Run: headless pygame with SDL's dummy video driver; simulated clock (each Clock.tick advances the game by its frame time, no real sleeping); random seed 0; keys injected as events and as key.get_pressed() state; no mouse input.
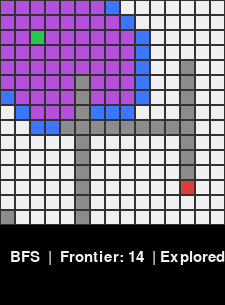
Frame 1 of 4 · flips 1–60 · no input
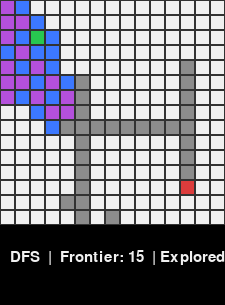
Frame 2 of 4 · flips 61–180 · tapped SPACE, RETURN · held RIGHT (→), D
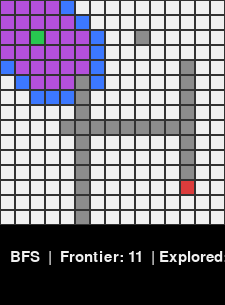
Frame 3 of 4 · flips 181–300 · held DOWN (↓), S
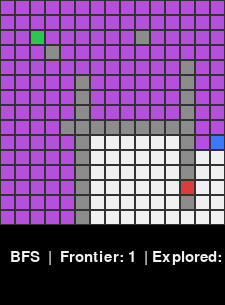
Frame 4 of 4 · flips 301–420 · held LEFT (←), A, UP (↑), W

The pygame program that drew these frames:

# Simple Grid Pathfinder with Uninformed Searches + Dynamic Obstacles
# Requirements: pygame, numpy
# pip install pygame numpy

import pygame
import sys
import random
import time
import collections
import copy
from collections import deque

# ================= CONFIG =================
GRID_SIZE = 15         # 20×20 grid
CELL_SIZE = 15
WINDOW_SIZE = GRID_SIZE * CELL_SIZE

START = (2, 2)
GOAL = (GRID_SIZE-3, GRID_SIZE-3)

# Colors
BLACK   = (0, 0, 0)
WHITE   = (240, 240, 240)
GRAY    = (140, 140, 140)
BLUE    = (60, 120, 255)
GREEN   = (40, 200, 80)
RED     = (220, 60, 60)
YELLOW  = (255, 220, 60)
PURPLE  = (180, 80, 220)
ORANGE  = (255, 140, 40)

# Movement - 8 directions (clockwise starting from UP)
DIRECTIONS = [
    (-1, 0),   # Up
    (0, 1),    # Right
    (1, 0),    # Down
    (1, 1),    # Down-Right
    (0, -1),   # Left
    (-1, -1)   # Up-Left
]


DYNAMIC_OBSTACLE_PROB = 0.015   # ~1.5% chance per step
STEP_DELAY = 0.04               # seconds between visualization steps

# ==========================================

pygame.init()
screen = pygame.display.set_mode((WINDOW_SIZE, WINDOW_SIZE + 80))
pygame.display.set_caption("GOOD PERFORMANCE TIME APP")
clock = pygame.time.Clock()
font = pygame.font.SysFont("consolas", 22)

def draw_grid(grid, frontier_set, explored_set, path=None, message=""):
    screen.fill(BLACK)

    for r in range(GRID_SIZE):
        for c in range(GRID_SIZE):
            rect = pygame.Rect(c*CELL_SIZE, r*CELL_SIZE, CELL_SIZE, CELL_SIZE)
            
            if grid[r][c] == 1:
                color = GRAY
            elif (r,c) == START:
                color = GREEN
            elif (r,c) == GOAL:
                color = RED
            elif path and (r,c) in path:
                color = YELLOW
            elif (r,c) in frontier_set:
                color = BLUE
            elif (r,c) in explored_set:
                color = PURPLE
            else:
                color = WHITE

            pygame.draw.rect(screen, color, rect)
            pygame.draw.rect(screen, (50,50,50), rect, 1)

    # Status bar
    status = font.render(message, True, WHITE)
    screen.blit(status, (10, WINDOW_SIZE + 25))

    pygame.display.flip()


def get_neighbors(r, c, grid):
    nei = []
    for dr, dc in DIRECTIONS:
        nr, nc = r + dr, c + dc
        if 0 <= nr < GRID_SIZE and 0 <= nc < GRID_SIZE and grid[nr][nc] == 0:
            nei.append((nr, nc))
    return nei


def reconstruct_path(came_from, current):
    path = []
    while current is not None:
        path.append(current)
        current = came_from.get(current)
    return path[::-1]


def spawn_dynamic_obstacle(grid):
    empty_cells = [(r,c) for r in range(GRID_SIZE) for c in range(GRID_SIZE)
                   if grid[r][c] == 0 and (r,c) != START and (r,c) != GOAL]
    if empty_cells and random.random() < DYNAMIC_OBSTACLE_PROB:
        r, c = random.choice(empty_cells)
        grid[r][c] = 1
        return (r, c)
    return None


# ────────────────────────────────────────────────
#                   SEARCH ALGORITHMS
# ────────────────────────────────────────────────

def bfs(start, goal, grid):
    queue = deque([start])
    came_from = {start: None}
    explored = set()

    while queue:
        for event in pygame.event.get():
            if event.type == pygame.QUIT:
                pygame.quit()
                sys.exit()

        current = queue.popleft()
        explored.add(current)

        new_obs = spawn_dynamic_obstacle(grid)
        draw_grid(grid, set(queue), explored, message=f"BFS  |  Frontier: {len(queue)}  | Explored: {len(explored)}")

        if current == goal:
            return reconstruct_path(came_from, goal)

        for nei in get_neighbors(*current, grid):
            if nei not in came_from:
                queue.append(nei)
                came_from[nei] = current

        time.sleep(STEP_DELAY)

    return None  # no path


def dfs(start, goal, grid):
    stack = [start]
    came_from = {start: None}
    explored = set()

    while stack:
        for event in pygame.event.get():
            if event.type == pygame.QUIT:
                pygame.quit()
                sys.exit()

        current = stack.pop()
        if current in explored:
            continue
        explored.add(current)

        new_obs = spawn_dynamic_obstacle(grid)
        draw_grid(grid, set(stack), explored, message=f"DFS  |  Frontier: {len(stack)}  | Explored: {len(explored)}")

        if current == goal:
            return reconstruct_path(came_from, goal)

        for nei in get_neighbors(*current, grid):
            if nei not in came_from and nei not in explored:
                stack.append(nei)
                came_from[nei] = current

        time.sleep(STEP_DELAY)

    return None


def ucs(start, goal, grid):
    # Since all costs = 1 → same as BFS (but we keep it separate for clarity)
    return bfs(start, goal, grid)


def depth_limited_search(start, goal, grid, limit=30):
    stack = [(start, 0)]  # (pos, depth)
    came_from = {start: None}
    explored = set()

    while stack:
        current, depth = stack.pop()
        if current in explored:
            continue
        explored.add(current)

        draw_grid(grid, {(p,d) for p,d in stack}, explored,
                  message=f"DLS (limit={limit})  |  Frontier: {len(stack)}")

        if current == goal:
            return reconstruct_path(came_from, goal)

        if depth >= limit:
            continue

        for nei in get_neighbors(*current, grid):
            if nei not in came_from:
                stack.append((nei, depth+1))
                came_from[nei] = current

        spawn_dynamic_obstacle(grid)
        time.sleep(STEP_DELAY/1.5)

    return None


def iterative_deepening_dfs(start, goal, grid):
    for limit in range(1, GRID_SIZE*2):
        draw_grid(grid, set(), set(), message=f"IDDFS — depth limit = {limit}")
        time.sleep(0.4)

        path = depth_limited_search(start, goal, grid, limit)
        if path is not None:
            return path

    return None


def bidirectional_search(start, goal, grid):
    front_start = deque([start])
    front_goal  = deque([goal])

    came_from_start = {start: None}
    came_from_goal  = {goal: None}

    explored_s = set()
    explored_g = set()

    while front_start and front_goal:
        for event in pygame.event.get():
            if event.type == pygame.QUIT:
                pygame.quit()
                sys.exit()

        # Expand from start
        cur_s = front_start.popleft()
        explored_s.add(cur_s)

        if cur_s in came_from_goal:
            # found connection!
            path_s = reconstruct_path(came_from_start, cur_s)
            path_g = reconstruct_path(came_from_goal, cur_s)
            return path_s[:-1] + path_g[::-1]

        for nei in get_neighbors(*cur_s, grid):
            if nei not in came_from_start:
                front_start.append(nei)
                came_from_start[nei] = cur_s

        # Expand from goal (one step)
        cur_g = front_goal.popleft()
        explored_g.add(cur_g)

        if cur_g in came_from_start:
            path_s = reconstruct_path(came_from_start, cur_g)
            path_g = reconstruct_path(came_from_goal, cur_g)
            return path_s[:-1] + path_g[::-1]

        for nei in get_neighbors(*cur_g, grid):
            if nei not in came_from_goal:
                front_goal.append(nei)
                came_from_goal[nei] = cur_g

        spawn_dynamic_obstacle(grid)
        draw_grid(grid,
                  set(front_start) | set(front_goal),
                  explored_s | explored_g,
                  message=f"Bidirectional  |  Start frontier: {len(front_start)}  Goal frontier: {len(front_goal)}")

        time.sleep(STEP_DELAY)

    return None


# ────────────────────────────────────────────────
#                      MAIN
# ────────────────────────────────────────────────

def main():
    global STEP_DELAY

    # Create grid: 0 = free, 1 = wall
    grid = [[0 for _ in range(GRID_SIZE)] for _ in range(GRID_SIZE)]

    # Some static walls
    for i in range(4, 12):
        grid[8][i] = 1
        grid[i][12] = 1
    for i in range(5, 15):
        grid[i][5] = 1

    algorithms = [
        ("BFS", bfs),
        ("DFS", dfs),
        ("UCS", ucs),
        ("DLS", lambda s,g,gr: depth_limited_search(s,g,gr,18)),
        ("IDDFS", iterative_deepening_dfs),
        ("Bidirectional", bidirectional_search),
    ]

    for name, algo_func in algorithms:
        print(f"\n→ Running {name} ...")
        grid_copy = copy.deepcopy(grid)  # reset dynamic obstacles each time

        path = algo_func(START, GOAL, grid_copy)

        # Show final path longer
        if path:
            for _ in range(5):
                draw_grid(grid_copy, set(), set(), path, f"{name} — FOUND PATH (length: {len(path)})")
                time.sleep(0.6)
        else:
            for _ in range(4):
                draw_grid(grid_copy, set(), set(), None, f"{name} — NO PATH FOUND")
                time.sleep(0.8)

        time.sleep(1.5)

    # Final message
    while True:
        for event in pygame.event.get():
            if event.type == pygame.QUIT:
                pygame.quit()
                sys.exit()

        draw_grid(grid, set(), set(), None, "GOOD PERFORMANCE TIME APP — All algorithms finished.")
        time.sleep(0.1)


if __name__ == "__main__":
    main()
